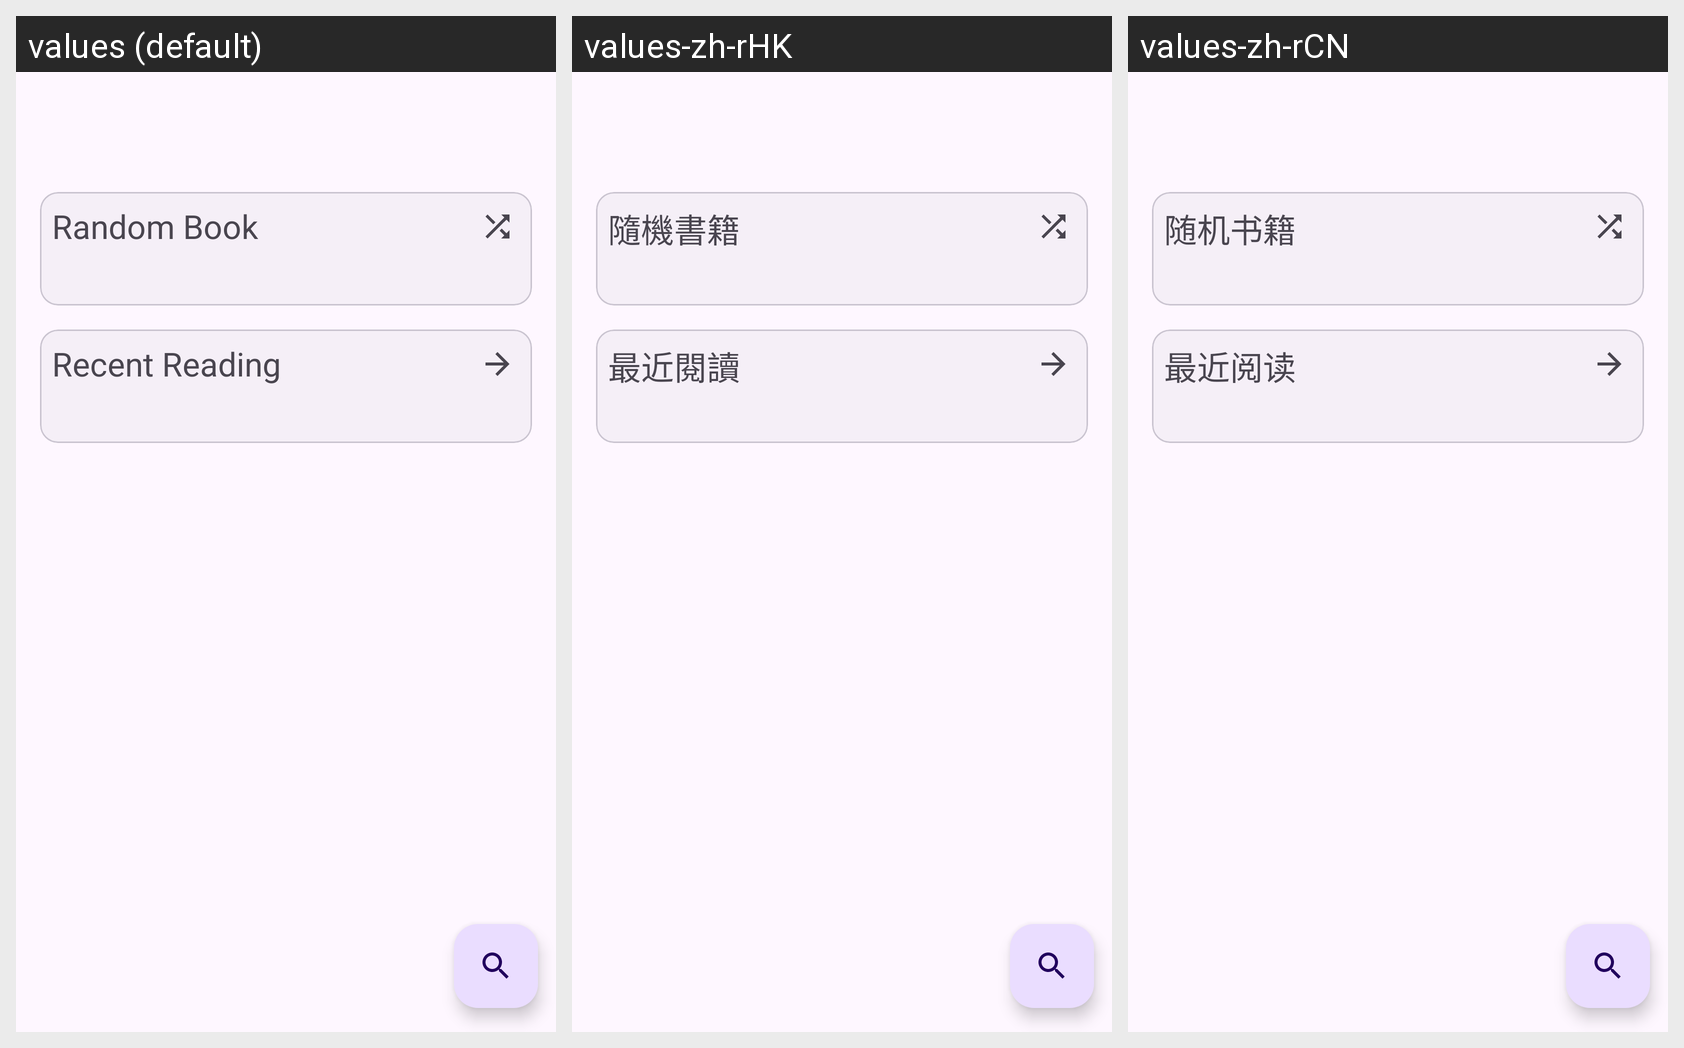

The Android screen above is rendered under several locales of the same app. Produce the string resources it draws, with the default and per-locale values.
Android screen res/layout/activity_main.xml rendered under 3 locales, left to right: values (default), values-zh-rHK, values-zh-rCN. Device: Nexus 5 (rendered at 1080×1920; each locale shown at half size, 540×960, under a caption strip naming it); theme Theme.天际书库.
Strings drawn on this screen, with the default value and each locale's value (text and hints the layout hard-codes, and strings that could not be matched under every locale, appear in the picture but are not listed):

random_book
  values: Random Book
  values-zh-rHK: 隨機書籍
  values-zh-rCN: 随机书籍

recent_book
  values: Recent Reading
  values-zh-rHK: 最近閱讀
  values-zh-rCN: 最近阅读
